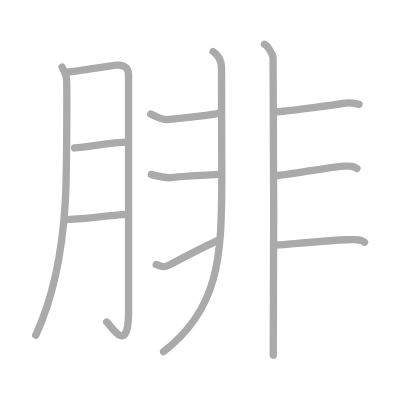
t = 0.00 s
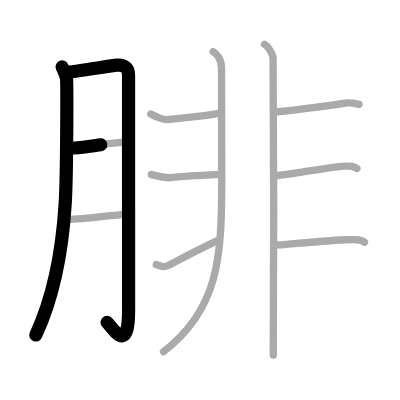
t = 2.50 s
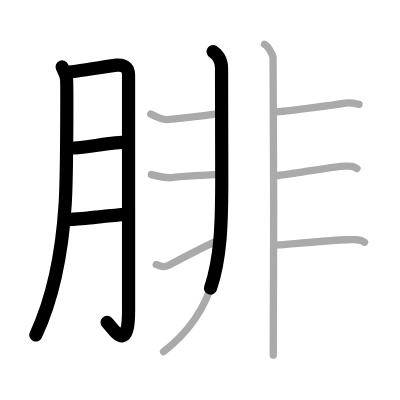
t = 4.75 s
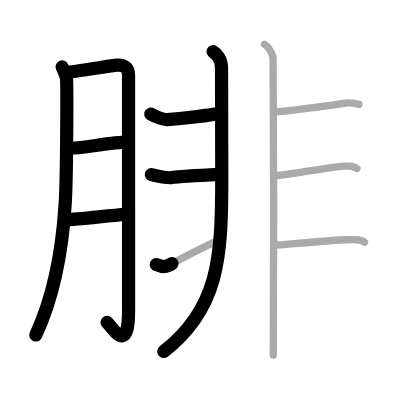
t = 7.25 s
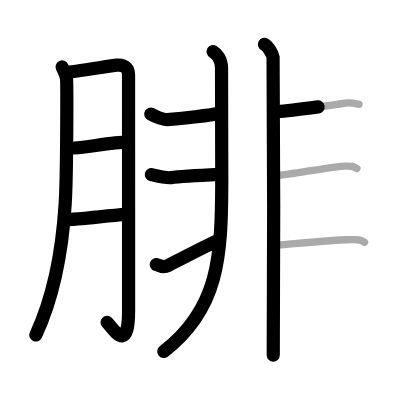
t = 9.50 s
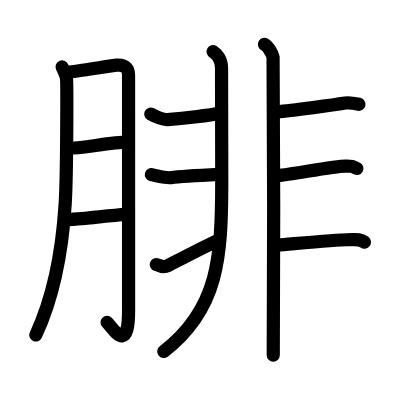
t = 12.00 s

The animated SVG that drew these frames (rendered in a browser with its animation timeline set to each time). Animation: 12 SMIL elements (animate=12); one cycle of 12.00 s.

<?xml version="1.0" standalone="no"?>
<!DOCTYPE svg PUBLIC "-//W3C//DTD SVG 1.1//EN"   "http://www.w3.org/Graphics/SVG/1.1/DTD/svg11.dtd">
<svg width="400px" height="400px"  version="1.1" xmlns="http://www.w3.org/2000/svg">
  <defs>
    <marker id="Triangle" viewBox="0 0 10 10" refX="0" refY="5" markerUnits="strokeWidth" markerWidth="3" style="stroke-opacity:0%;fill:#aaaaaa;" markerHeight="2" orient="auto">
      <path d="M 0 0 L 10 5 L 0 10 z" />
    </marker>
    
    <marker id="Arrow" viewBox="0 0 10 10" refX="5" refY="5" markerUnits="strokeWidth" markerWidth="1.8" style="stroke-opacity:0%;fill:#770000;" markerHeight="2" orient="auto">
      <path d="M 0 4 L 6 4 L 4 1 L 10 5 L 4 9 L 6 6 L 0 6 z" />
        <circle cx="5" cy="5" r="5" />
      </marker>
    
    <marker id="TriangleRed" viewBox="0 0 10 10" refX="0" refY="5" markerUnits="strokeWidth" markerWidth="3" style="stroke-opacity:0%;fill:#CC0000;" markerHeight="2" orient="auto">
      <path d="M 0 0 L 10 5 L 0 10 z" />
    </marker>
    
    <marker id="ArrowRed" viewBox="0 0 10 10" refX="5" refY="5" markerUnits="strokeWidth" markerWidth="1.8" style="stroke-opacity:0%;fill:#CC0000;" markerHeight="2" orient="auto">
      <path d="M 0 4 L 6 4 L 4 1 L 10 5 L 4 9 L 6 6 L 0 6 z" />
        <circle cx="5" cy="5" r="5" />
      </marker>
    
  </defs>
  
  <path style="fill:#ffffff; fill-opacity:100%; fill-rule:evenodd; stroke-width:0;" d="M 0 0 L 400px 0 L 400px 400px L 0 400px L 0 0" />

  <g transform="scale(3.6697247706422 3.6697247706422)">
<path style="fill:none; fill-opacity:0%; fill-rule:evenodd; stroke:#aaaaaa; stroke-opacity:100%; stroke-width: 1.5pt; stroke-linejoin:round; stroke-linecap:round;" d="M16.92 18.25c0.46 0.98 1.04 2.18 1.2 3.12c0.15 0.95 0.14 26.19-0.36 34.16c-0.7 11.33-2.51 23.97-8.01 35.78"></path>
<path style="fill:none; fill-opacity:0%; fill-rule:evenodd; stroke:#aaaaaa; stroke-opacity:100%; stroke-width: 1.5pt; stroke-linejoin:round; stroke-linecap:round;" d="M17.75 19.75c1.96-0.06 12.56-1.86 14.02-1.99c2.61-0.23 3.26 1.3 3.26 2.65c0 3.21 0.01 45.9 0.01 64.11c0 12.52-4.3 4.73-5.96 3.23"></path>
<path style="fill:none; fill-opacity:0%; fill-rule:evenodd; stroke:#aaaaaa; stroke-opacity:100%; stroke-width: 1.5pt; stroke-linejoin:round; stroke-linecap:round;" d="M20.32 40.32c3.93-0.33 10.81-1.54 14.26-1.57"></path>
<path style="fill:none; fill-opacity:0%; fill-rule:evenodd; stroke:#aaaaaa; stroke-opacity:100%; stroke-width: 1.5pt; stroke-linejoin:round; stroke-linecap:round;" d="M17.76 59.85c3.72-0.07 11.41-1.08 16.45-1.44"></path>
<path style="fill:none; fill-opacity:0%; fill-rule:evenodd; stroke:#aaaaaa; stroke-opacity:100%; stroke-width: 1.5pt; stroke-linejoin:round; stroke-linecap:round;" d="M58.08 14.08c0.81 0.47 2.29 1.92 2.29 4.45c0 0.41 0.08 15.54 0.06 30.93C60.4 70.15 59.6 84.25 44.56 95.83"></path>
<path style="fill:none; fill-opacity:0%; fill-rule:evenodd; stroke:#aaaaaa; stroke-opacity:100%; stroke-width: 1.5pt; stroke-linejoin:round; stroke-linecap:round;" d="M41.08 31.08c1.17 0.67 3.47 1.59 4.5 1.5c3.92-0.33 13.15-1.31 14.33-1.83"></path>
<path style="fill:none; fill-opacity:0%; fill-rule:evenodd; stroke:#aaaaaa; stroke-opacity:100%; stroke-width: 1.5pt; stroke-linejoin:round; stroke-linecap:round;" d="M41.25 47.58c1.75 0.42 4.27 0.97 5.33 0.83c1.06-0.14 8.92-0.67 13.21-0.88"></path>
<path style="fill:none; fill-opacity:0%; fill-rule:evenodd; stroke:#aaaaaa; stroke-opacity:100%; stroke-width: 1.5pt; stroke-linejoin:round; stroke-linecap:round;" d="M42.58 72.08c1.69 0.54 1.97 0.88 3.41 0.19c0.85-0.41 8.25-4.39 13.26-6.69"></path>
<path style="fill:none; fill-opacity:0%; fill-rule:evenodd; stroke:#aaaaaa; stroke-opacity:100%; stroke-width: 1.5pt; stroke-linejoin:round; stroke-linecap:round;" d="M72.08 12.08c0.95 0.48 2.14 2.54 2.33 3.5c0.19 0.96 0.24 75.18 0.05 81.19"></path>
<path style="fill:none; fill-opacity:0%; fill-rule:evenodd; stroke:#aaaaaa; stroke-opacity:100%; stroke-width: 1.5pt; stroke-linejoin:round; stroke-linecap:round;" d="M75.49 30.45c4.06-0.29 16.01-1.95 18.59-2.36c1.04-0.17 2.17 0 3.75 0.33"></path>
<path style="fill:none; fill-opacity:0%; fill-rule:evenodd; stroke:#aaaaaa; stroke-opacity:100%; stroke-width: 1.5pt; stroke-linejoin:round; stroke-linecap:round;" d="M75.75 47.83c3.87-0.35 15.38-2.58 18.34-2.58c1.75 0 1.75-0.08 3.17 0.67"></path>
<path style="fill:none; fill-opacity:0%; fill-rule:evenodd; stroke:#aaaaaa; stroke-opacity:100%; stroke-width: 1.5pt; stroke-linejoin:round; stroke-linecap:round;" d="M75.75 66.75c3.65-0.28 15.97-1.42 18.75-1.42c2.33 0 3.5-0.33 4.83 0.67"></path>

<path style="fill:none; fill-opacity:0%; fill-rule:evenodd; stroke:#000000; stroke-opacity:100%; stroke-width: 2.7pt; stroke-linejoin:round; stroke-linecap:round;" d="M16.92 18.25c0.46 0.98 1.04 2.18 1.2 3.12c0.15 0.95 0.14 26.19-0.36 34.16c-0.7 11.33-2.51 23.97-8.01 35.78" pathLength="100" stroke-dashoffset="100" stroke-dasharray="100 105"><animate id="dashAnim1" attributeName="stroke-dashoffset" from="100" to="0" dur="1s" calcMode="linear" fill="freeze"/></path>
<path style="fill:none; fill-opacity:0%; fill-rule:evenodd; stroke:#000000; stroke-opacity:100%; stroke-width: 2.7pt; stroke-linejoin:round; stroke-linecap:round;" d="M17.75 19.75c1.96-0.06 12.56-1.86 14.02-1.99c2.61-0.23 3.26 1.3 3.26 2.65c0 3.21 0.01 45.9 0.01 64.11c0 12.52-4.3 4.73-5.96 3.23" pathLength="100" stroke-dashoffset="100" stroke-dasharray="100 105"><animate id="dashAnim2" attributeName="stroke-dashoffset" from="100" to="0" dur="1s" calcMode="linear" begin="dashAnim1.end" fill="freeze"/></path>
<path style="fill:none; fill-opacity:0%; fill-rule:evenodd; stroke:#000000; stroke-opacity:100%; stroke-width: 2.7pt; stroke-linejoin:round; stroke-linecap:round;" d="M20.32 40.32c3.93-0.33 10.81-1.54 14.26-1.57" pathLength="100" stroke-dashoffset="100" stroke-dasharray="100 105"><animate id="dashAnim3" attributeName="stroke-dashoffset" from="100" to="0" dur="1s" calcMode="linear" begin="dashAnim2.end" fill="freeze"/></path>
<path style="fill:none; fill-opacity:0%; fill-rule:evenodd; stroke:#000000; stroke-opacity:100%; stroke-width: 2.7pt; stroke-linejoin:round; stroke-linecap:round;" d="M17.76 59.85c3.72-0.07 11.41-1.08 16.45-1.44" pathLength="100" stroke-dashoffset="100" stroke-dasharray="100 105"><animate id="dashAnim4" attributeName="stroke-dashoffset" from="100" to="0" dur="1s" calcMode="linear" begin="dashAnim3.end" fill="freeze"/></path>
<path style="fill:none; fill-opacity:0%; fill-rule:evenodd; stroke:#000000; stroke-opacity:100%; stroke-width: 2.7pt; stroke-linejoin:round; stroke-linecap:round;" d="M58.08 14.08c0.81 0.47 2.29 1.92 2.29 4.45c0 0.41 0.08 15.54 0.06 30.93C60.4 70.15 59.6 84.25 44.56 95.83" pathLength="100" stroke-dashoffset="100" stroke-dasharray="100 105"><animate id="dashAnim5" attributeName="stroke-dashoffset" from="100" to="0" dur="1s" calcMode="linear" begin="dashAnim4.end" fill="freeze"/></path>
<path style="fill:none; fill-opacity:0%; fill-rule:evenodd; stroke:#000000; stroke-opacity:100%; stroke-width: 2.7pt; stroke-linejoin:round; stroke-linecap:round;" d="M41.08 31.08c1.17 0.67 3.47 1.59 4.5 1.5c3.92-0.33 13.15-1.31 14.33-1.83" pathLength="100" stroke-dashoffset="100" stroke-dasharray="100 105"><animate id="dashAnim6" attributeName="stroke-dashoffset" from="100" to="0" dur="1s" calcMode="linear" begin="dashAnim5.end" fill="freeze"/></path>
<path style="fill:none; fill-opacity:0%; fill-rule:evenodd; stroke:#000000; stroke-opacity:100%; stroke-width: 2.7pt; stroke-linejoin:round; stroke-linecap:round;" d="M41.25 47.58c1.75 0.42 4.27 0.97 5.33 0.83c1.06-0.14 8.92-0.67 13.21-0.88" pathLength="100" stroke-dashoffset="100" stroke-dasharray="100 105"><animate id="dashAnim7" attributeName="stroke-dashoffset" from="100" to="0" dur="1s" calcMode="linear" begin="dashAnim6.end" fill="freeze"/></path>
<path style="fill:none; fill-opacity:0%; fill-rule:evenodd; stroke:#000000; stroke-opacity:100%; stroke-width: 2.7pt; stroke-linejoin:round; stroke-linecap:round;" d="M42.58 72.08c1.69 0.54 1.97 0.88 3.41 0.19c0.85-0.41 8.25-4.39 13.26-6.69" pathLength="100" stroke-dashoffset="100" stroke-dasharray="100 105"><animate id="dashAnim8" attributeName="stroke-dashoffset" from="100" to="0" dur="1s" calcMode="linear" begin="dashAnim7.end" fill="freeze"/></path>
<path style="fill:none; fill-opacity:0%; fill-rule:evenodd; stroke:#000000; stroke-opacity:100%; stroke-width: 2.7pt; stroke-linejoin:round; stroke-linecap:round;" d="M72.08 12.08c0.95 0.48 2.14 2.54 2.33 3.5c0.19 0.96 0.24 75.18 0.05 81.19" pathLength="100" stroke-dashoffset="100" stroke-dasharray="100 105"><animate id="dashAnim9" attributeName="stroke-dashoffset" from="100" to="0" dur="1s" calcMode="linear" begin="dashAnim8.end" fill="freeze"/></path>
<path style="fill:none; fill-opacity:0%; fill-rule:evenodd; stroke:#000000; stroke-opacity:100%; stroke-width: 2.7pt; stroke-linejoin:round; stroke-linecap:round;" d="M75.49 30.45c4.06-0.29 16.01-1.95 18.59-2.36c1.04-0.17 2.17 0 3.75 0.33" pathLength="100" stroke-dashoffset="100" stroke-dasharray="100 105"><animate id="dashAnim10" attributeName="stroke-dashoffset" from="100" to="0" dur="1s" calcMode="linear" begin="dashAnim9.end" fill="freeze"/></path>
<path style="fill:none; fill-opacity:0%; fill-rule:evenodd; stroke:#000000; stroke-opacity:100%; stroke-width: 2.7pt; stroke-linejoin:round; stroke-linecap:round;" d="M75.75 47.83c3.87-0.35 15.38-2.58 18.34-2.58c1.75 0 1.75-0.08 3.17 0.67" pathLength="100" stroke-dashoffset="100" stroke-dasharray="100 105"><animate id="dashAnim11" attributeName="stroke-dashoffset" from="100" to="0" dur="1s" calcMode="linear" begin="dashAnim10.end" fill="freeze"/></path>
<path style="fill:none; fill-opacity:0%; fill-rule:evenodd; stroke:#000000; stroke-opacity:100%; stroke-width: 2.7pt; stroke-linejoin:round; stroke-linecap:round;" d="M75.75 66.75c3.65-0.28 15.97-1.42 18.75-1.42c2.33 0 3.5-0.33 4.83 0.67" pathLength="100" stroke-dashoffset="100" stroke-dasharray="100 105"><animate id="dashAnim12" attributeName="stroke-dashoffset" from="100" to="0" dur="1s" calcMode="linear" begin="dashAnim11.end" fill="freeze"/></path>

</g>

</svg>  
          
